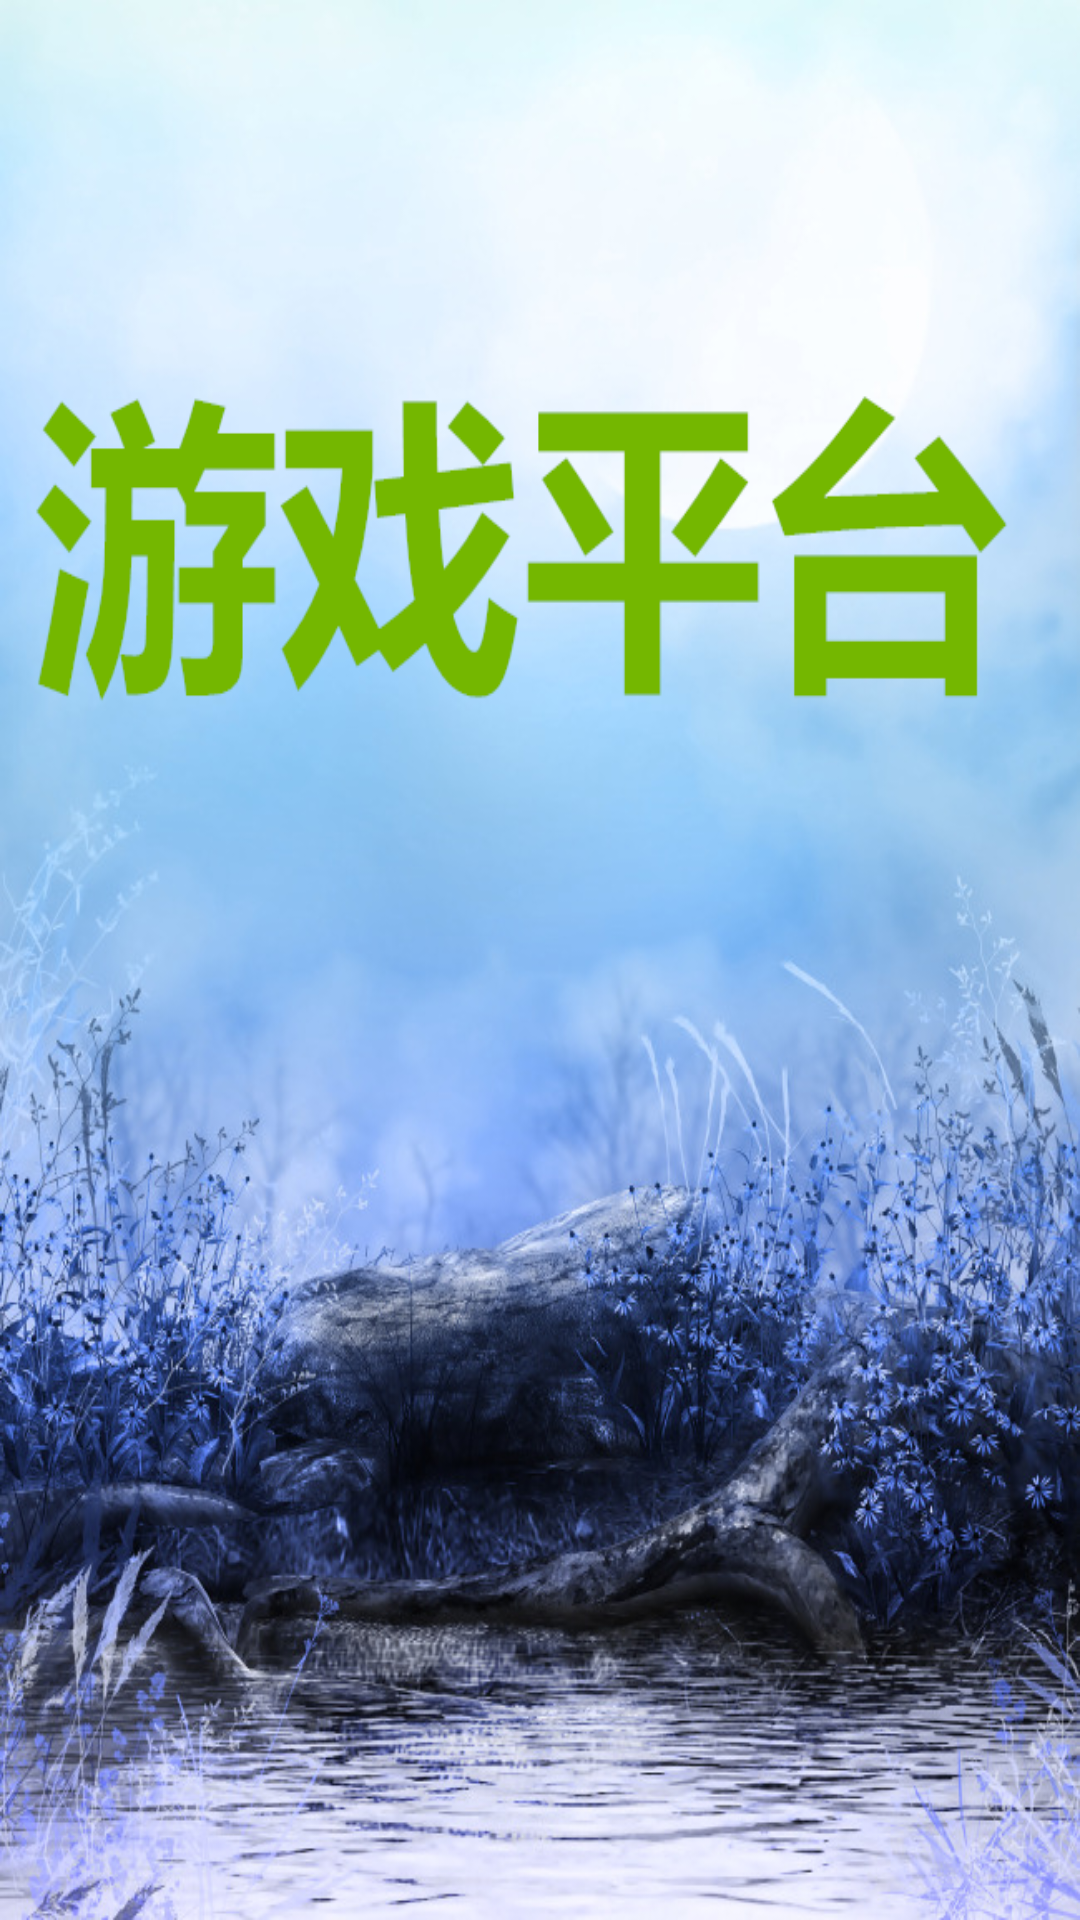

Here is an Android app screen rendered from its layout file. Give the layout XML and the strings, colors and styles it references.
<!-- AndroidManifest.xml: application theme AppTheme -->
<!-- res/layout/activity_wele_come.xml -->
<?xml version="1.0" encoding="utf-8"?>
<RelativeLayout
    xmlns:android="http://schemas.android.com/apk/res/android"
    android:layout_width="match_parent"
    android:layout_height="match_parent">
    <ImageView
        android:id="@+id/ivWelcomeActivity"
        android:layout_width="match_parent"
        android:layout_height="match_parent"
        android:background="@drawable/welcomebg"/>

</RelativeLayout>
<!-- resources referenced by this layout -->
<resources>
  <!-- drawable welcomebg: png bitmap (drawable-xxhdpi, 855500 bytes) -->
  <style name="AppTheme" parent="AppBaseTheme">
          
      </style>
  <style name="AppBaseTheme" parent="android:Theme.Light">
          
      </style>
</resources>
